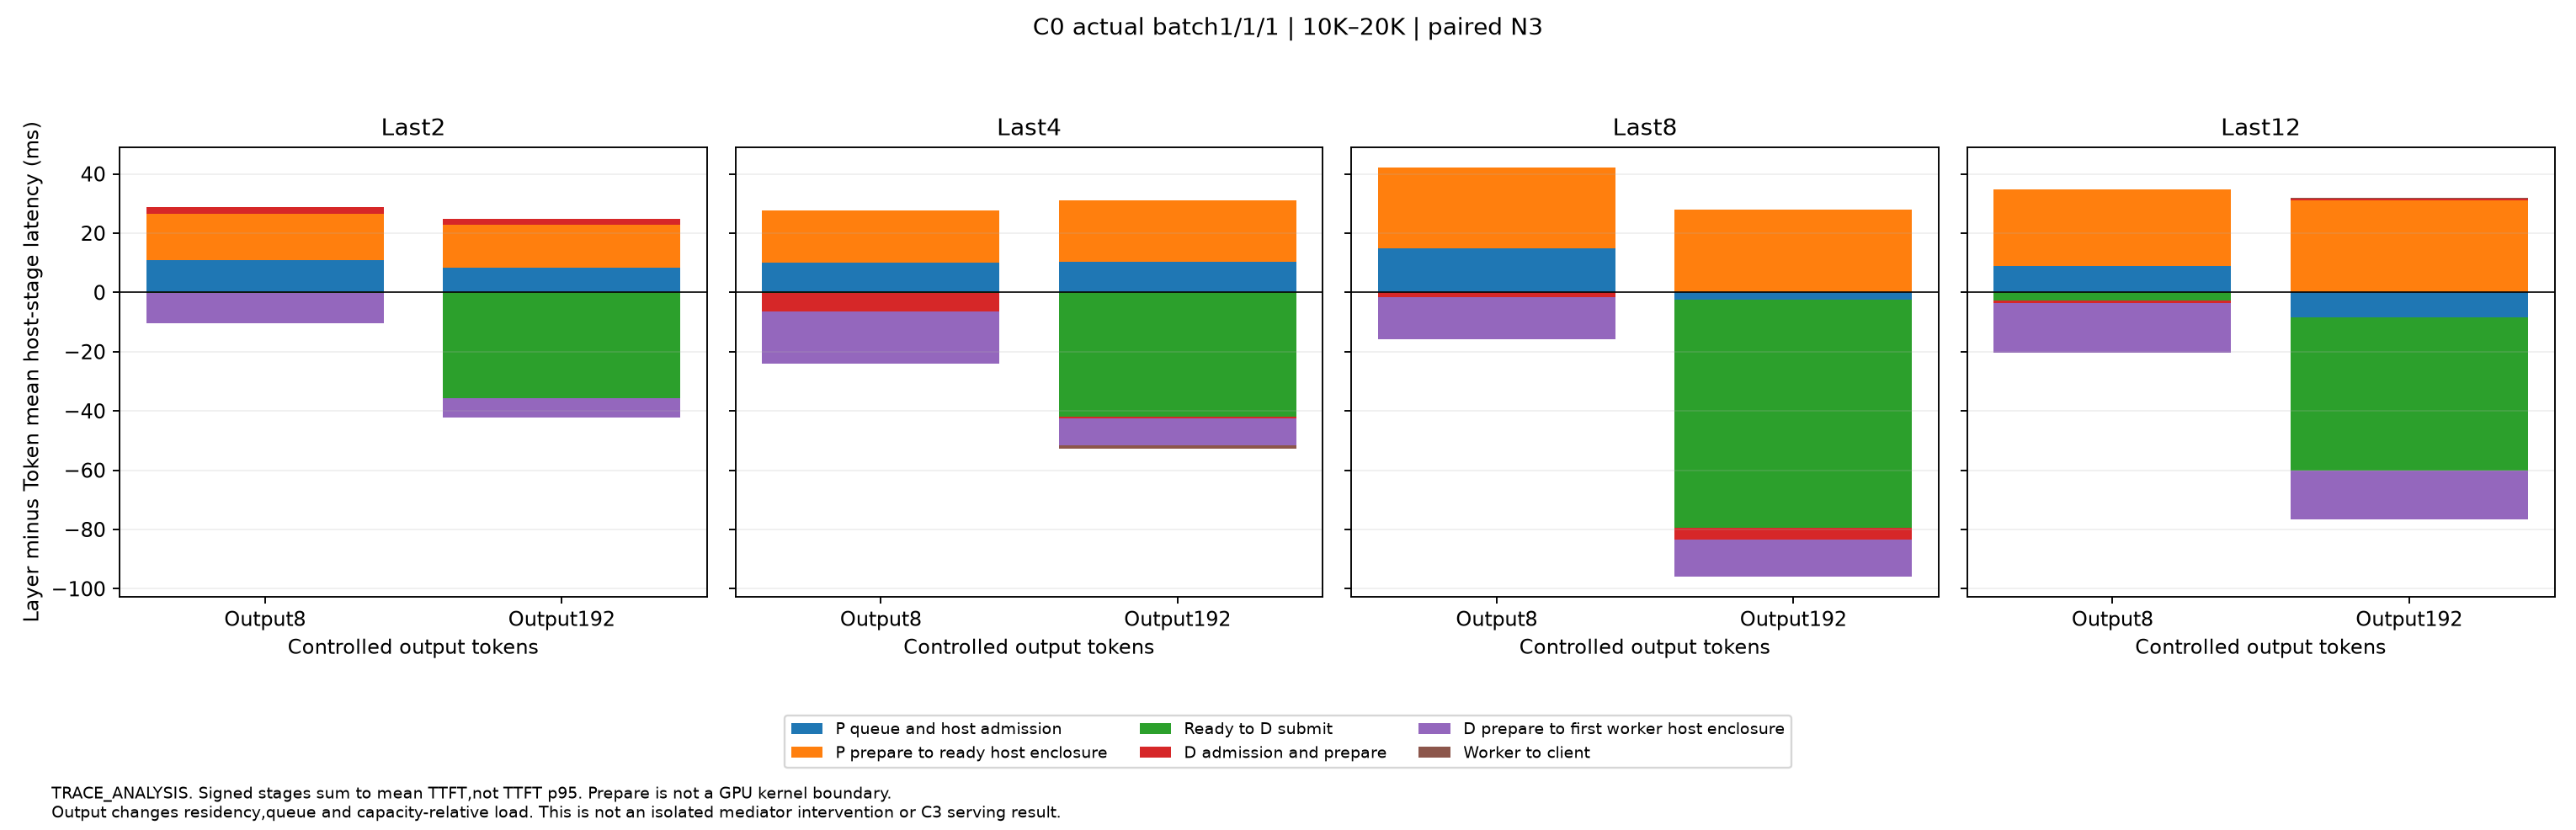

Data behind this chart, as committed beside it:
input_bucket, cut, output, host_group, Layer_minus_Token_mean_ms, CI95, starts, evidence
2, 2, 8, P queue and host admission, 11, [6.151445056699837,16.799893466910962], 3, TRACE_ANALYSIS
2, 2, 192, P queue and host admission, 8.293, [7.0951383774324,9.185594834464911], 3, TRACE_ANALYSIS
2, 2, 8, P prepare to ready host enclosure, 15.5, [15.09397353705329,15.88672521756962], 3, TRACE_ANALYSIS
2, 2, 192, P prepare to ready host enclosure, 14.6, [10.92099169230399,17.693888805418585], 3, TRACE_ANALYSIS
2, 2, 8, Ready to D submit, -0.1272, [-0.309189734980464,0.06389097155382216], 3, TRACE_ANALYSIS
2, 2, 192, Ready to D submit, -35.7, [-60.9770116454456,-12.986468025095153], 3, TRACE_ANALYSIS
2, 2, 8, D admission and prepare, 2.376, [-0.941093172878027,5.208154878346249], 3, TRACE_ANALYSIS
2, 2, 192, D admission and prepare, 2.032, [0.6981329701375216,3.637080668704582], 3, TRACE_ANALYSIS
2, 2, 8, D prepare to first worker host enclosure, -10.28, [-11.378815333591774,-9.16327518449786], 3, TRACE_ANALYSIS
2, 2, 192, D prepare to first worker host enclosure, -6.385, [-7.617642621820172,-4.881654670073964], 3, TRACE_ANALYSIS
2, 2, 8, Worker to client, 0.04441, [0.028981247063105304,0.0596249514880279…, 3, TRACE_ANALYSIS
2, 2, 192, Worker to client, 0.01822, [-0.0191877925923715,0.05230080957214035…, 3, TRACE_ANALYSIS
2, 4, 8, P queue and host admission, 10.09, [3.3208312990609556,15.450522889538357], 3, TRACE_ANALYSIS
2, 4, 192, P queue and host admission, 10.47, [6.223601710128909,15.433196630328887], 3, TRACE_ANALYSIS
2, 4, 8, P prepare to ready host enclosure, 17.62, [15.462366699163493,20.424879059040293], 3, TRACE_ANALYSIS
2, 4, 192, P prepare to ready host enclosure, 20.66, [16.851026753041275,24.107151835535962], 3, TRACE_ANALYSIS
2, 4, 8, Ready to D submit, -0.07855, [-0.13449889568922418,-0.016122922534123…, 3, TRACE_ANALYSIS
2, 4, 192, Ready to D submit, -42.04, [-70.64858132507652,-17.612320941407244], 3, TRACE_ANALYSIS
2, 4, 8, D admission and prepare, -6.279, [-7.153739103038484,-5.502630483048658], 3, TRACE_ANALYSIS
2, 4, 192, D admission and prepare, -0.565, [-1.2750277625552067,0.13432994795342224…, 3, TRACE_ANALYSIS
2, 4, 8, D prepare to first worker host enclosure, -17.69, [-18.581537248489134,-17.02071919765634], 3, TRACE_ANALYSIS
2, 4, 192, D prepare to first worker host enclosure, -8.862, [-10.921098375304911,-7.1794452068085475…, 3, TRACE_ANALYSIS
2, 4, 8, Worker to client, -0.02887, [-0.05617121350951493,0.0015899830032139…, 3, TRACE_ANALYSIS
2, 4, 192, Worker to client, -1.202, [-2.828204369870946,0.026426474020505863…, 3, TRACE_ANALYSIS
2, 8, 8, P queue and host admission, 14.79, [9.083271189592779,20.308058798157916], 3, TRACE_ANALYSIS
2, 8, 192, P queue and host admission, -2.448, [-17.450229276437312,9.662183599236108], 3, TRACE_ANALYSIS
2, 8, 8, P prepare to ready host enclosure, 27.23, [26.418662046004705,28.306635599195335], 3, TRACE_ANALYSIS
2, 8, 192, P prepare to ready host enclosure, 27.86, [26.60475902569791,28.849228013617296], 3, TRACE_ANALYSIS
2, 8, 8, Ready to D submit, 0.07264, [-0.02409258740954101,0.1453846479610850…, 3, TRACE_ANALYSIS
2, 8, 192, Ready to D submit, -76.95, [-130.59317079411508,-27.401365613332054…, 3, TRACE_ANALYSIS
2, 8, 8, D admission and prepare, -1.5, [-7.711441131929556,3.5705620713997615], 3, TRACE_ANALYSIS
2, 8, 192, D admission and prepare, -3.91, [-5.822542414534837,-2.4836315191350877], 3, TRACE_ANALYSIS
2, 8, 8, D prepare to first worker host enclosure, -14.39, [-18.414710099265598,-10.581915520985303…, 3, TRACE_ANALYSIS
2, 8, 192, D prepare to first worker host enclosure, -12.56, [-16.958628561890997,-8.792632086745774], 3, TRACE_ANALYSIS
2, 8, 8, Worker to client, 0.05265, [0.01671158825047314,0.09564200493817522…, 3, TRACE_ANALYSIS
2, 8, 192, Worker to client, 0.03339, [0.016763462917879224,0.0517510071707268…, 3, TRACE_ANALYSIS
2, 12, 8, P queue and host admission, 8.809, [8.154236393359799,9.371654636925086], 3, TRACE_ANALYSIS
2, 12, 192, P queue and host admission, -8.458, [-27.90800523944199,6.164825143059715], 3, TRACE_ANALYSIS
2, 12, 8, P prepare to ready host enclosure, 26.06, [22.767156661332898,29.58348277995052], 3, TRACE_ANALYSIS
2, 12, 192, P prepare to ready host enclosure, 30.97, [29.386562136157103,32.14001007339296], 3, TRACE_ANALYSIS
2, 12, 8, Ready to D submit, -2.659, [-5.319704650901258,-0.2530461002606914], 3, TRACE_ANALYSIS
2, 12, 192, Ready to D submit, -51.53, [-93.41253863919215,-19.41488711551453], 3, TRACE_ANALYSIS
2, 12, 8, D admission and prepare, -0.9863, [-2.8701961118107038,0.898276168542602], 3, TRACE_ANALYSIS
2, 12, 192, D admission and prepare, 0.8131, [-4.706043385279676,6.949147128034376], 3, TRACE_ANALYSIS
2, 12, 8, D prepare to first worker host enclosure, -16.59, [-19.504999922355637,-14.09997125932326], 3, TRACE_ANALYSIS
2, 12, 192, D prepare to first worker host enclosure, -16.66, [-18.19234633779464,-14.746688546923302], 3, TRACE_ANALYSIS
2, 12, 8, Worker to client, 0.0002846, [-0.004624934323752919,0.006503864036252…, 3, TRACE_ANALYSIS
2, 12, 192, Worker to client, 0.00626, [-0.013410893734544516,0.028914232583095…, 3, TRACE_ANALYSIS
